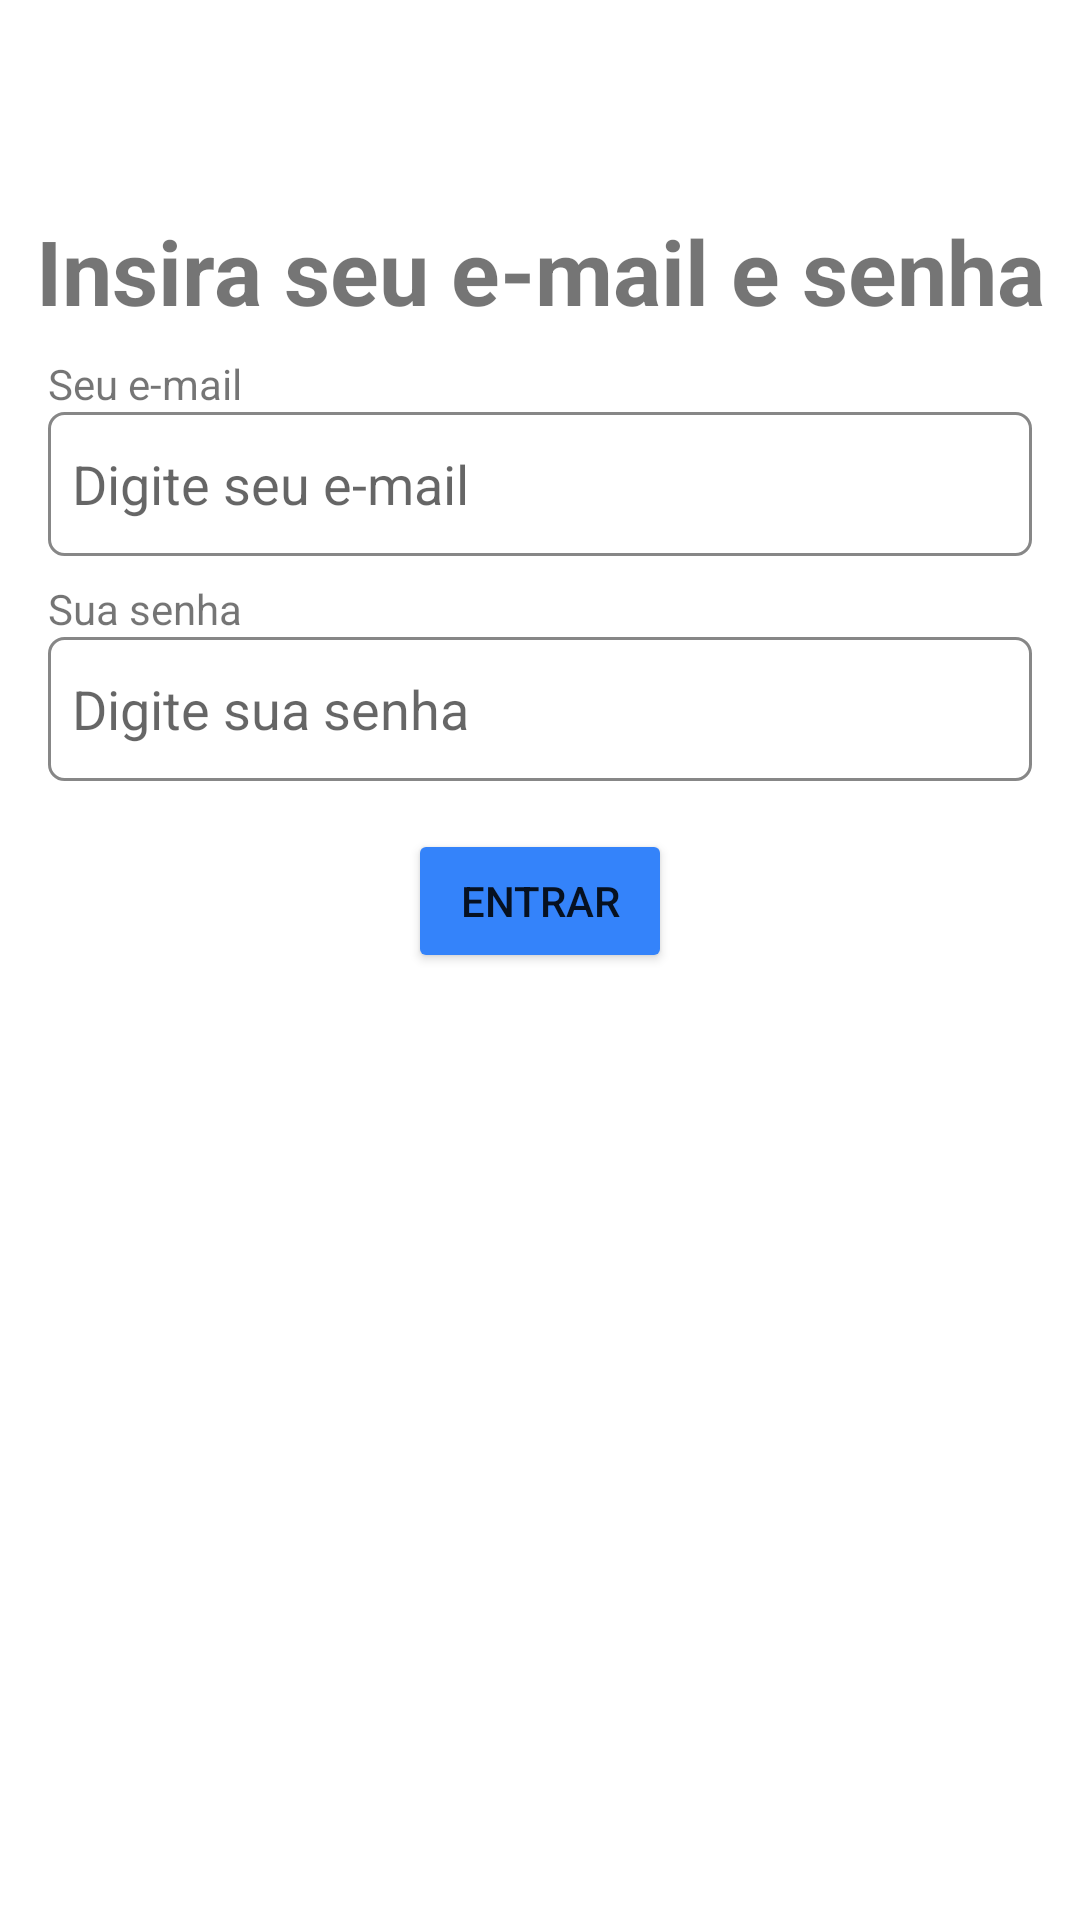

Layout XML and referenced resources for this Android screen:
<!-- AndroidManifest.xml: application theme Theme.CotaçãoDeMoedas -->
<!-- res/layout/activity_login.xml -->
<?xml version="1.0" encoding="utf-8"?>
<androidx.constraintlayout.widget.ConstraintLayout xmlns:android="http://schemas.android.com/apk/res/android"
    xmlns:app="http://schemas.android.com/apk/res-auto"
    xmlns:tools="http://schemas.android.com/tools"
    android:layout_width="match_parent"
    android:layout_height="match_parent"
    tools:context=".LoginActivity">

    <TextView
        android:id="@+id/textView4"
        android:layout_width="wrap_content"
        android:layout_height="wrap_content"
        android:layout_marginTop="70dp"
        android:text="Insira seu e-mail e senha"
        android:textSize="30sp"
        android:textStyle="bold"
        app:layout_constraintEnd_toEndOf="parent"
        app:layout_constraintStart_toStartOf="parent"
        app:layout_constraintTop_toTopOf="parent" />

    <TextView
        android:id="@+id/textView5"
        android:layout_width="wrap_content"
        android:layout_height="wrap_content"
        android:layout_marginStart="16dp"
        android:layout_marginTop="8dp"
        android:text="Seu e-mail"
        app:layout_constraintStart_toStartOf="parent"
        app:layout_constraintTop_toBottomOf="@+id/textView4" />

    <EditText
        android:id="@+id/edit_email_login"
        android:layout_width="0dp"
        android:layout_height="wrap_content"
        android:layout_marginStart="16dp"
        android:layout_marginEnd="16dp"
        android:background="@drawable/edit_teext_customizado"
        android:ems="10"
        android:hint="Digite seu e-mail"
        android:inputType="textEmailAddress"
        android:minHeight="48dp"
        app:layout_constraintEnd_toEndOf="parent"
        app:layout_constraintStart_toStartOf="parent"
        app:layout_constraintTop_toBottomOf="@+id/textView5" />

    <TextView
        android:id="@+id/textView6"
        android:layout_width="wrap_content"
        android:layout_height="wrap_content"
        android:layout_marginStart="16dp"
        android:layout_marginTop="8dp"
        android:text="Sua senha"
        app:layout_constraintStart_toStartOf="parent"
        app:layout_constraintTop_toBottomOf="@+id/edit_email_login" />

    <EditText
        android:id="@+id/edit_senha_login"
        android:layout_width="0dp"
        android:layout_height="wrap_content"
        android:layout_marginStart="16dp"
        android:layout_marginEnd="16dp"
        android:background="@drawable/edit_teext_customizado"
        android:ems="10"
        android:hint="Digite sua senha"
        android:inputType="textPassword"
        android:minHeight="48dp"
        app:layout_constraintEnd_toEndOf="parent"
        app:layout_constraintStart_toStartOf="parent"
        app:layout_constraintTop_toBottomOf="@+id/textView6" />

    <Button
        android:id="@+id/button4"
        android:layout_width="wrap_content"
        android:layout_height="wrap_content"
        android:layout_marginTop="16dp"
        android:backgroundTint="@color/azul"
        android:onClick="entrar"
        android:text="Entrar"
        app:layout_constraintEnd_toEndOf="parent"
        app:layout_constraintStart_toStartOf="parent"
        app:layout_constraintTop_toBottomOf="@+id/edit_senha_login" />
</androidx.constraintlayout.widget.ConstraintLayout>
<!-- resources referenced by this layout -->
<resources>
  <color name="azul">#3483FA</color>
  <!-- drawable edit_teext_customizado (drawable) -->
  <?xml version="1.0" encoding="utf-8"?>
  <selector xmlns:android="http://schemas.android.com/apk/res/android">
  
      <item>
          <shape>
              <solid android:color="@color/white" /> 
              <corners android:radius="5dp" />
              <stroke android:width="1dp" android:color="@color/cinza" />
              <padding android:left="8dp" android:right="8dp" />
  
          </shape>
  
      </item>
  
  
  
  
  </selector>
  <style name="Theme.CotaçãoDeMoedas" parent="Theme.MaterialComponents.DayNight.DarkActionBar">
          
          <item name="colorPrimary">@color/azul</item>
          <item name="colorPrimaryVariant">@color/azul_variacao</item>
          <item name="colorOnPrimary">@color/white</item>
          
          <item name="colorSecondary">@color/teal_200</item>
          <item name="colorSecondaryVariant">@color/teal_700</item>
          <item name="colorOnSecondary">@color/black</item>
          
          <item name="android:statusBarColor" tools:targetApi="l">?attr/colorPrimaryVariant</item>
          
      </style>
  <color name="white">#FFFFFFFF</color>
  <color name="cinza">#878787</color>
  <color name="azul_variacao">#3360BA</color>
  <color name="teal_200">#FF03DAC5</color>
  <color name="teal_700">#FF018786</color>
  <color name="black">#FF000000</color>
</resources>
